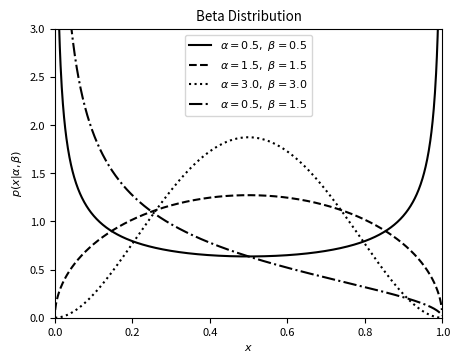

The script that saved this image:
"""
Example of a Beta distribution
------------------------------

This shows an example of a beta distribution with various parameters.
We'll generate the distribution using::

    dist = scipy.stats.beta(...)

Where ... should be filled in with the desired distribution parameters
Once we have defined the distribution parameters in this way, these
distribution objects have many useful methods; for example:

* ``dist.pmf(x)`` computes the Probability Mass Function at values ``x``
  in the case of discrete distributions

* ``dist.pdf(x)`` computes the Probability Density Function at values ``x``
  in the case of continuous distributions

* ``dist.rvs(N)`` computes ``N`` random variables distributed according
  to the given distribution

Many further options exist; refer to the documentation of ``scipy.stats``
for more details.
"""
# [redacted]
# License: BSD
#   The figure produced by this code is published in the textbook
#   "Statistics, Data Mining, and Machine Learning in Astronomy" (2013)
#   For more information, see http://astroML.github.com
import numpy as np
from scipy.stats import beta
from matplotlib import pyplot as plt

# Adjust font sizes for text
import matplotlib
matplotlib.rc('font', size=8)

#------------------------------------------------------------
# Define the distribution parameters to be plotted
alpha_values = [0.5, 1.5, 3.0, 0.5]
beta_values = [0.5, 1.5, 3.0, 1.5]
linestyles = ['-', '--', ':', '-.']
x = np.linspace(0, 1, 1002)[1:-1]

#------------------------------------------------------------
# plot the distributions
fig, ax = plt.subplots(figsize=(5, 3.75))

for a, b, ls in zip(alpha_values, beta_values, linestyles):
    dist = beta(a, b)

    plt.plot(x, dist.pdf(x), ls=ls, c='black',
             label=r'$\alpha=%.1f,\ \beta=%.1f$' % (a, b))

plt.xlim(0, 1)
plt.ylim(0, 3)

plt.xlabel('$x$')
plt.ylabel(r'$p(x|\alpha,\beta)$')
plt.title('Beta Distribution')

plt.legend(loc=0)
plt.show()
